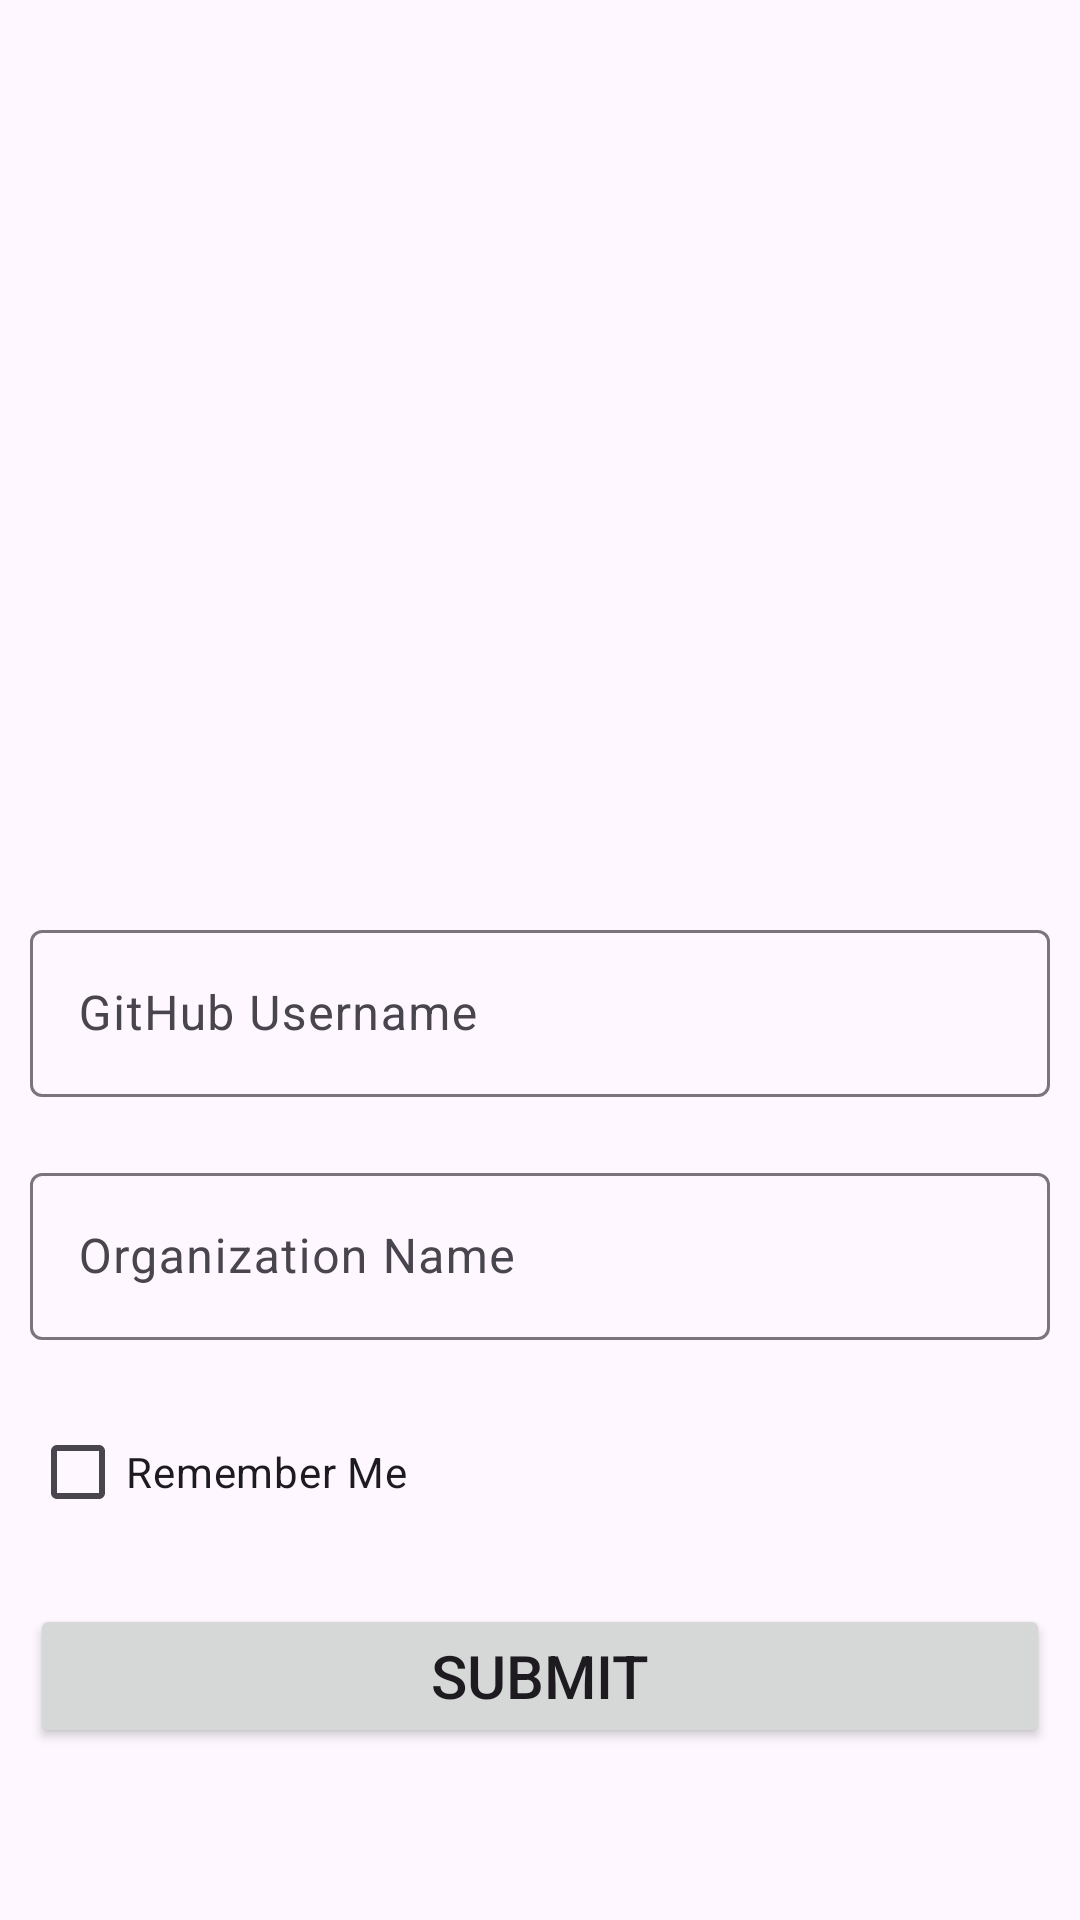

Here is an Android app screen rendered from its layout file. Give the layout XML and the strings, colors and styles it references.
<!-- AndroidManifest.xml: application theme Theme.GitTrackr -->
<!-- res/layout/activity_login.xml -->
<?xml version="1.0" encoding="utf-8"?>
<androidx.constraintlayout.widget.ConstraintLayout xmlns:android="http://schemas.android.com/apk/res/android"
    xmlns:app="http://schemas.android.com/apk/res-auto"
    xmlns:tools="http://schemas.android.com/tools"
    android:layout_width="match_parent"
    android:layout_height="match_parent"
    tools:context=".LoginActivity">

    <com.google.android.material.imageview.ShapeableImageView
        android:id="@+id/imageView"
        android:layout_width="match_parent"
        android:layout_height="200dp"
        android:src="@drawable/logo"
        app:layout_constraintBottom_toTopOf="@+id/linear_layout"
        app:layout_constraintLeft_toLeftOf="parent"
        app:layout_constraintRight_toRightOf="parent"
        app:layout_constraintTop_toTopOf="parent">

    </com.google.android.material.imageview.ShapeableImageView>


    <LinearLayout
        android:id="@+id/linear_layout"
        android:layout_width="match_parent"
        android:layout_height="wrap_content"
        android:layout_margin="10dp"
        android:orientation="vertical"
        app:layout_constraintBottom_toBottomOf="parent"
        app:layout_constraintLeft_toLeftOf="parent"
        app:layout_constraintRight_toRightOf="parent"
        app:layout_constraintTop_toBottomOf="@+id/imageView">

        <com.google.android.material.textfield.TextInputLayout
            style="@style/ThemeOverlay.Material3.AutoCompleteTextView.OutlinedBox"
            android:layout_width="match_parent"
            android:layout_height="wrap_content"
            android:layout_marginBottom="20dp">

            <EditText
                android:id="@+id/username"
                android:layout_width="match_parent"
                android:layout_height="wrap_content"
                android:autofillHints="username"
                android:hint="@string/github_username"
                android:inputType="text" />
        </com.google.android.material.textfield.TextInputLayout>

        <com.google.android.material.textfield.TextInputLayout
            style="@style/ThemeOverlay.Material3.AutoCompleteTextView.OutlinedBox"
            android:layout_width="match_parent"
            android:layout_height="wrap_content">

            <EditText
                android:id="@+id/org_name"
                android:layout_width="match_parent"
                android:layout_height="wrap_content"
                android:autofillHints="organization"
                android:hint="@string/organization_name"
                android:inputType="text" />
        </com.google.android.material.textfield.TextInputLayout>

        <CheckBox
            android:id="@+id/remember_me_checkbox"
            android:layout_width="wrap_content"
            android:layout_height="wrap_content"
            android:layout_marginTop="20dp"
            android:text="@string/remember_me" />

        <Button
            android:id="@+id/submit_button"
            android:layout_width="match_parent"
            android:layout_height="wrap_content"
            android:layout_marginTop="20dp"
            android:text="@string/submit"
            android:textSize="20sp" />
    </LinearLayout>
</androidx.constraintlayout.widget.ConstraintLayout>
<!-- resources referenced by this layout -->
<resources>
  <string name="github_username">GitHub Username</string>
  <string name="organization_name">Organization Name</string>
  <string name="remember_me">Remember Me</string>
  <string name="submit">Submit</string>
  <style name="Theme.GitTrackr" parent="Base.Theme.GitTrackr" />
  <style name="Base.Theme.GitTrackr" parent="Theme.Material3.Light.NoActionBar">
          
          
          
      </style>
</resources>
